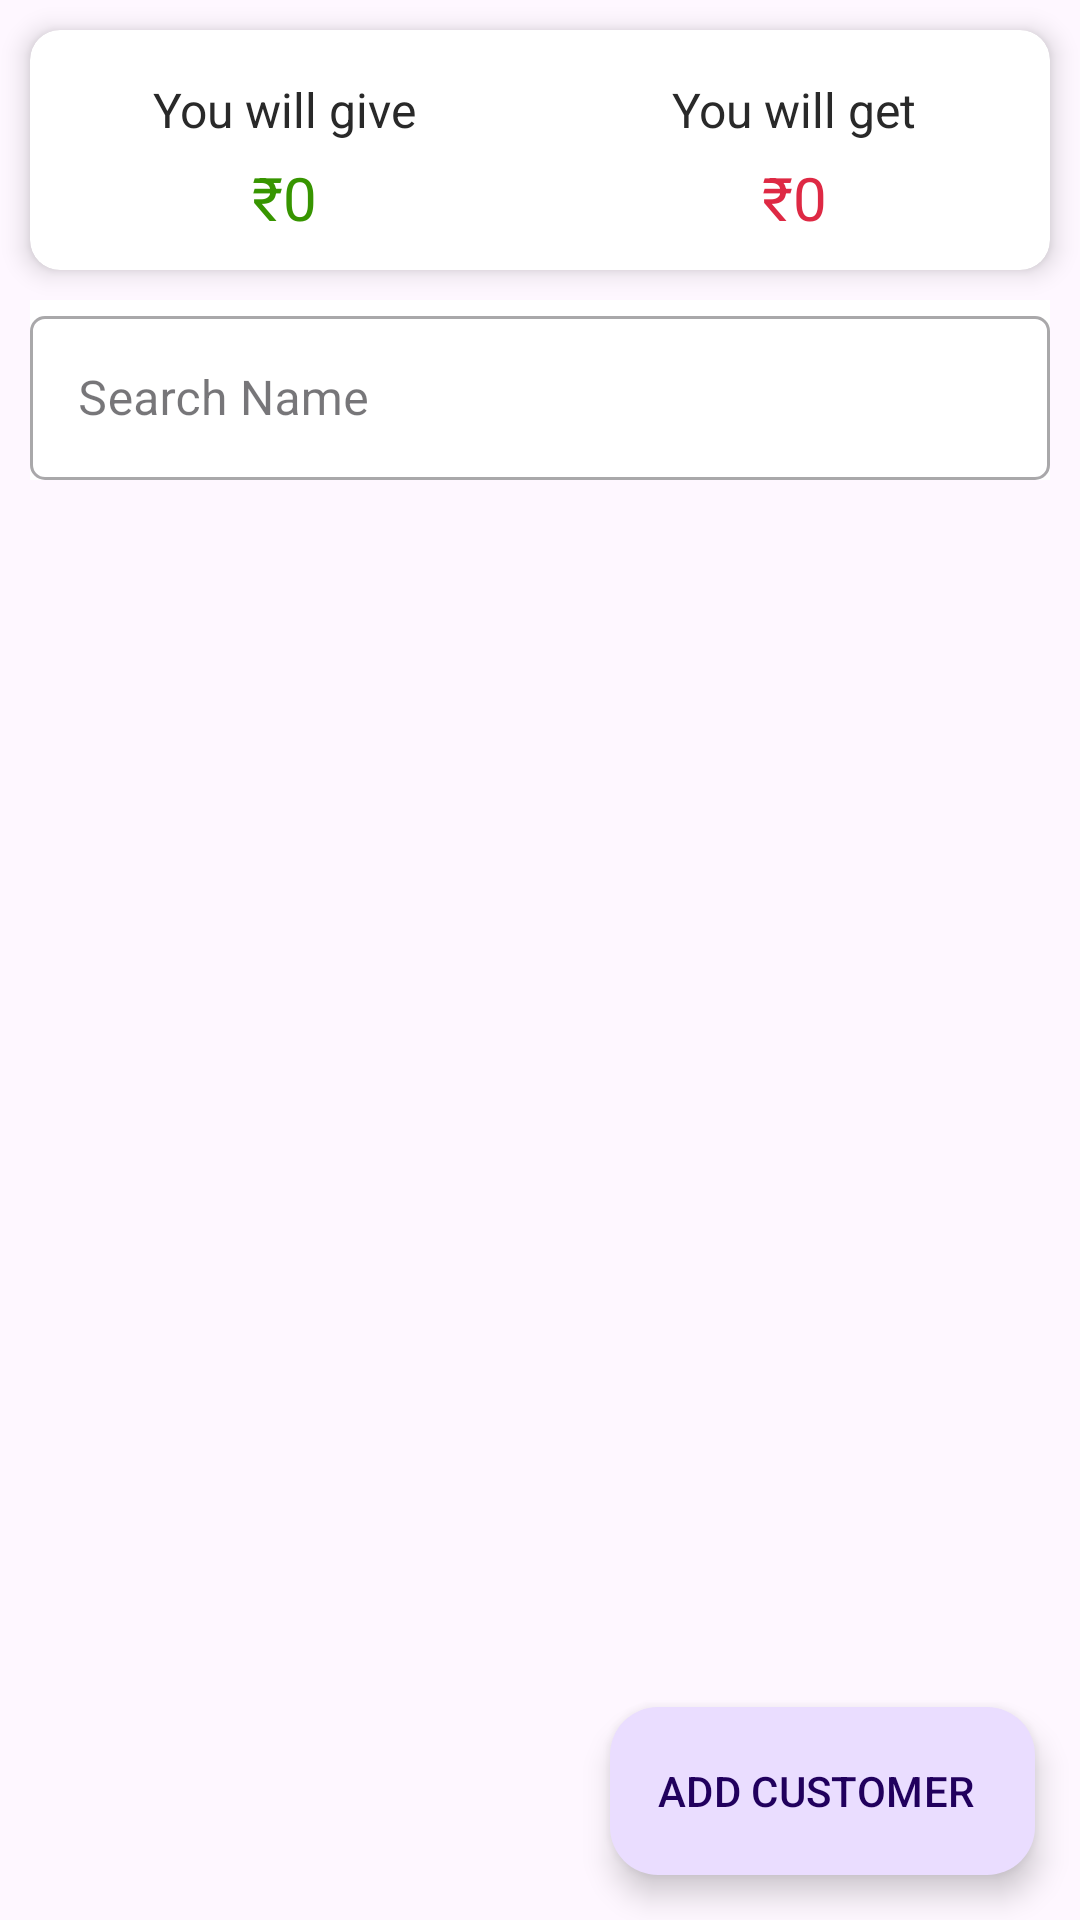

Write the Android layout XML for this screen, with the resource values it uses.
<!-- AndroidManifest.xml: application theme Theme.Khatabook -->
<!-- res/layout/fragment_customers.xml -->
<?xml version="1.0" encoding="utf-8"?>
<androidx.constraintlayout.widget.ConstraintLayout xmlns:android="http://schemas.android.com/apk/res/android"
    xmlns:app="http://schemas.android.com/apk/res-auto"
    xmlns:tools="http://schemas.android.com/tools"
    android:layout_width="match_parent"
    android:layout_height="match_parent"
    tools:context=".parties.CustomersFragment">

    <androidx.cardview.widget.CardView
        android:id="@+id/data_show"
        android:layout_width="match_parent"
        android:layout_height="80dp"
        android:layout_margin="10dp"
        app:cardCornerRadius="10dp"
        app:cardElevation="5dp"
        app:layout_constraintEnd_toEndOf="parent"
        app:layout_constraintStart_toStartOf="parent"
        app:layout_constraintTop_toTopOf="parent">

        <LinearLayout
            android:layout_width="match_parent"
            android:layout_height="match_parent"
            android:background="@drawable/shape_balance_bg"
            android:orientation="vertical">

            <LinearLayout
                android:layout_width="match_parent"
                android:layout_height="match_parent"
                android:orientation="horizontal">

                <LinearLayout
                    android:layout_width="match_parent"
                    android:layout_height="match_parent"
                    android:layout_weight="1"
                    android:gravity="center"
                    android:orientation="vertical">

                    <TextView
                        android:layout_width="wrap_content"
                        android:layout_height="wrap_content"
                        android:layout_gravity="center"
                        android:layout_marginTop="5dp"
                        android:text="You will give"
                        android:textColor="#292929"
                        android:textSize="16dp" />

                    <TextView
                        android:id="@+id/received_rate"
                        android:layout_width="wrap_content"
                        android:layout_height="wrap_content"
                        android:layout_gravity="center"
                        android:layout_marginTop="5dp"
                        android:text="₹0"
                        android:textColor="#379500"
                        android:textSize="20dp" />
                </LinearLayout>

                <LinearLayout
                    android:id="@+id/pending_click"
                    android:layout_width="match_parent"
                    android:layout_height="match_parent"
                    android:layout_weight="1"
                    android:gravity="center"
                    android:orientation="vertical">

                    <TextView
                        android:layout_width="wrap_content"
                        android:layout_height="wrap_content"
                        android:layout_gravity="center"
                        android:layout_marginTop="5dp"
                        android:text="You will get"
                        android:textColor="#292929"
                        android:textSize="16dp" />

                    <TextView
                        android:id="@+id/pending_rate"
                        android:layout_width="wrap_content"
                        android:layout_height="wrap_content"
                        android:layout_gravity="center"
                        android:layout_marginTop="5dp"
                        android:text="₹0"
                        android:textColor="@color/red"
                        android:textSize="20dp" />
                </LinearLayout>
            </LinearLayout>
        </LinearLayout>
    </androidx.cardview.widget.CardView>

    
    <com.google.android.material.textfield.TextInputLayout
        android:id="@+id/searchLayout"
        style="@style/Widget.MaterialComponents.TextInputLayout.OutlinedBox"
        android:layout_width="match_parent"
        android:layout_height="60dp"
        android:layout_marginLeft="10dp"
        android:layout_marginRight="10dp"
        android:layout_weight="1"
        android:background="@color/white"
        android:hint="Search Name"
        app:boxCornerRadiusBottomEnd="5dp"
        app:boxCornerRadiusTopEnd="5dp"
        app:boxCornerRadiusBottomStart="5dp"
        app:boxCornerRadiusTopStart="5dp"
        android:layout_margin="10dp"
        app:layout_constraintBottom_toTopOf="@+id/rvCustomers"
        app:layout_constraintEnd_toEndOf="parent"
        app:layout_constraintStart_toStartOf="parent"
        app:layout_constraintTop_toBottomOf="@id/data_show">

        <com.google.android.material.textfield.TextInputEditText
            android:id="@+id/searchBar"
            android:layout_width="match_parent"
            android:layout_height="wrap_content"
            android:drawableLeft="@drawable/baseline_search_24"/>

    </com.google.android.material.textfield.TextInputLayout>

    <androidx.recyclerview.widget.RecyclerView
        android:id="@+id/rvCustomers"
        android:layout_width="match_parent"
        android:layout_height="0dp"
        tools:listitem="@layout/item_customer_supplier_transection"
        app:layout_constraintStart_toStartOf="parent"
        app:layout_constraintEnd_toEndOf="parent"
        app:layout_constraintTop_toBottomOf="@id/searchLayout"
        app:layout_constraintBottom_toBottomOf="parent"/>
    <com.google.android.material.floatingactionbutton.ExtendedFloatingActionButton
        android:id="@+id/btnAddCustomer"
        android:layout_width="wrap_content"
        android:layout_height="wrap_content"
        android:text="ADD CUSTOMER"
        app:layout_constraintEnd_toEndOf="parent"
        app:layout_constraintBottom_toBottomOf="parent"
        android:layout_margin="15dp"/>

</androidx.constraintlayout.widget.ConstraintLayout>
<!-- res/layout/item_customer_supplier_transection.xml (included above) -->
<?xml version="1.0" encoding="utf-8"?>
<androidx.constraintlayout.widget.ConstraintLayout xmlns:android="http://schemas.android.com/apk/res/android"
    android:layout_width="match_parent"
    android:layout_height="60dp"
    xmlns:app="http://schemas.android.com/apk/res-auto">

    <ImageView
        android:id="@+id/imgUserProfile"
        android:layout_width="40dp"
        android:layout_height="40dp"
        app:layout_constraintStart_toStartOf="parent"
        app:layout_constraintTop_toTopOf="parent"
        android:layout_marginStart="20dp"
        app:layout_constraintBottom_toBottomOf="parent"
        android:src="@drawable/ic_profile"/>
    <androidx.constraintlayout.widget.ConstraintLayout
        android:layout_width="wrap_content"
        android:layout_height="wrap_content"
        android:layout_marginStart="10sp"
        app:layout_constraintStart_toEndOf="@id/imgUserProfile"
        app:layout_constraintTop_toTopOf="@id/imgUserProfile"
        app:layout_constraintBottom_toBottomOf="@id/imgUserProfile">

        <TextView
            android:id="@+id/tvUserName"
            android:layout_width="wrap_content"
            android:layout_height="wrap_content"
            android:text="username"
            android:textSize="15sp"
            android:textColor="@color/black"
            app:layout_constraintStart_toStartOf="parent"
            app:layout_constraintEnd_toEndOf="parent"
            app:layout_constraintTop_toTopOf="parent"/>

        <TextView
            android:layout_width="wrap_content"
            android:layout_height="wrap_content"
            android:text="10 days ago"
            android:textSize="12sp"
            android:textColor="@color/gray"
            app:layout_constraintStart_toStartOf="parent"
            app:layout_constraintEnd_toEndOf="parent"
            app:layout_constraintTop_toBottomOf="@id/tvUserName"/>
    </androidx.constraintlayout.widget.ConstraintLayout>
    <TextView
        android:layout_width="wrap_content"
        android:layout_height="wrap_content"
        android:text="₹ 100"
        android:textColor="@color/green"
        android:textSize="20sp"
        app:layout_constraintEnd_toEndOf="parent"
        app:layout_constraintTop_toTopOf="parent"
        app:layout_constraintBottom_toBottomOf="parent"
        android:layout_marginEnd="20dp"
        android:textStyle="bold"/>
    <View
        android:layout_width="match_parent"
        android:layout_height="0.5dp"
        android:background="@color/gray"
        app:layout_constraintTop_toTopOf="parent"/>
</androidx.constraintlayout.widget.ConstraintLayout>
<!-- resources referenced by this layout -->
<resources>
  <color name="black">#FF000000</color>
  <color name="gray">#888888</color>
  <color name="green">#1E8822</color>
  <color name="red">#DE2944</color>
  <color name="white">#FFFFFFFF</color>
  <style name="Theme.Khatabook" parent="Base.Theme.Khatabook" />
  <style name="Base.Theme.Khatabook" parent="Theme.Material3.Light.NoActionBar">
          
          
      </style>
</resources>
